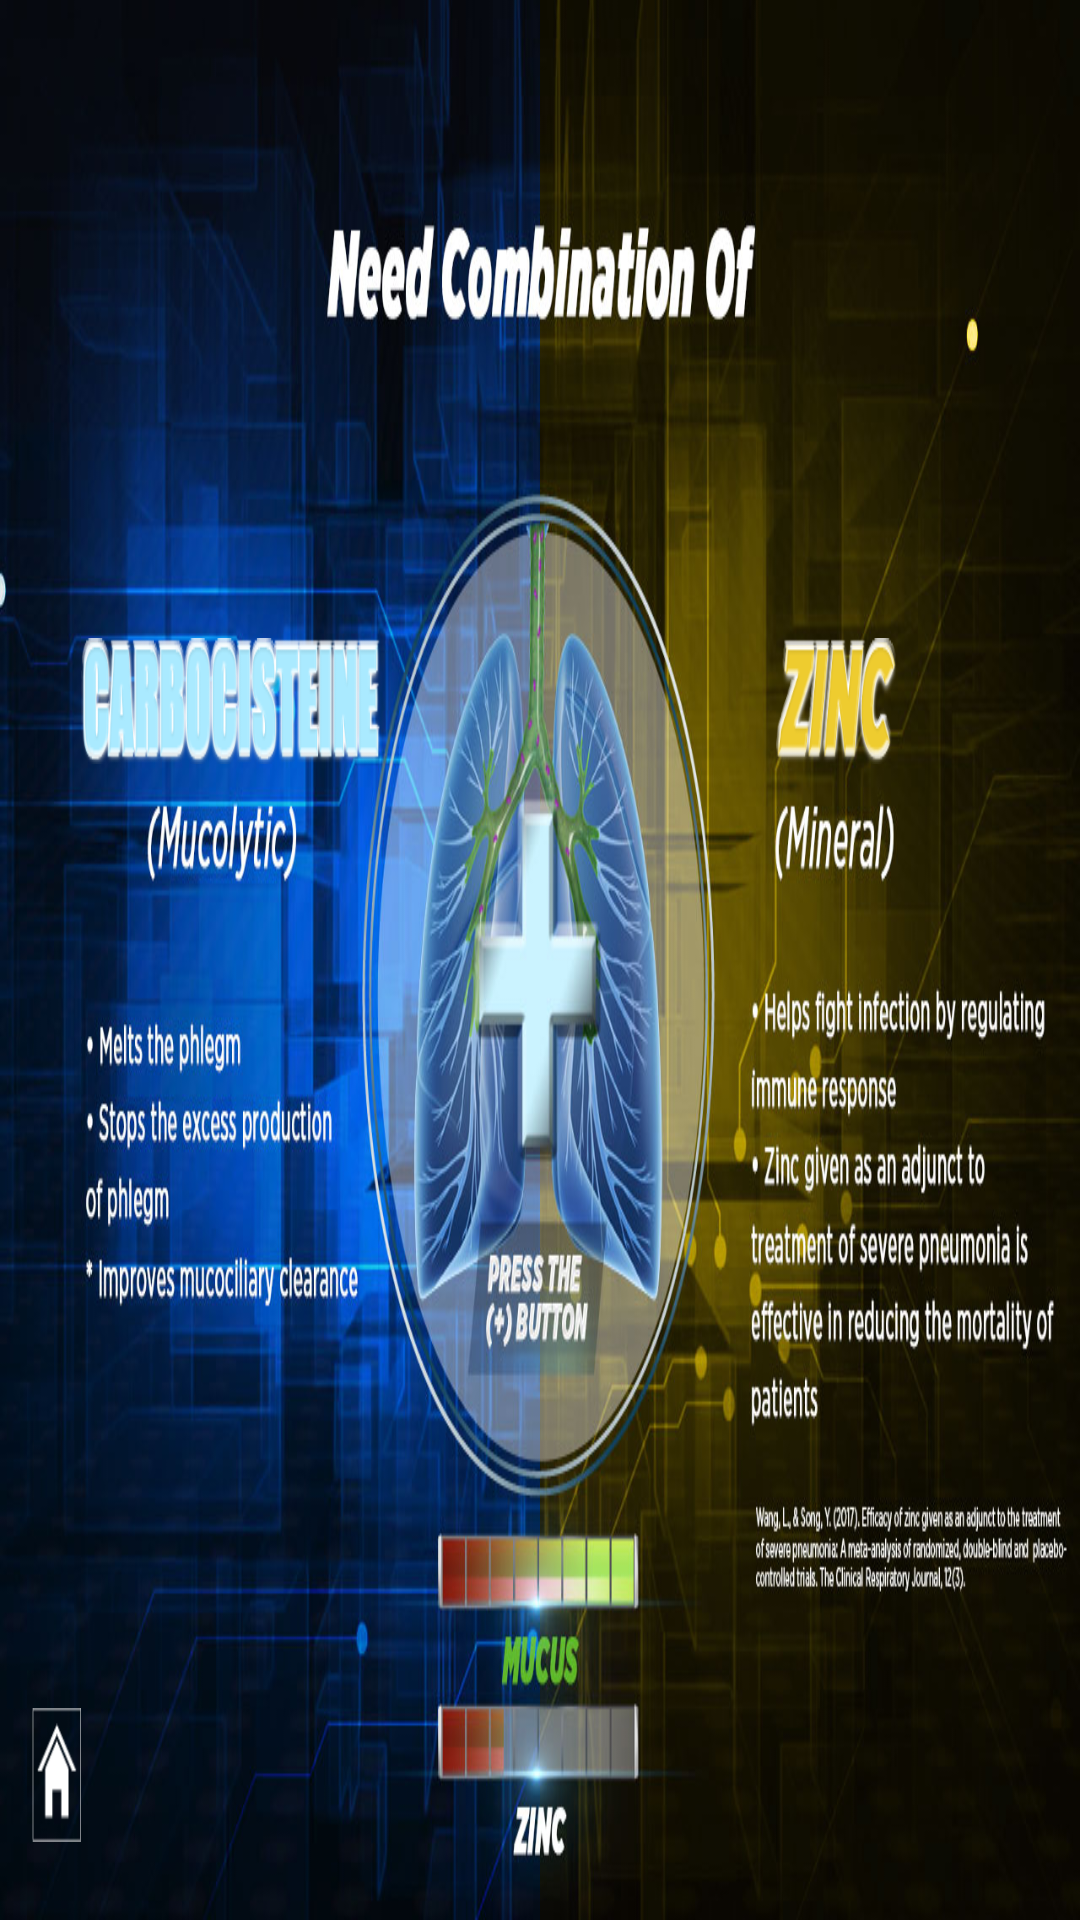

Layout XML and referenced resources for this Android screen:
<!-- AndroidManifest.xml: application theme AppTheme -->
<!-- res/layout/activity_page_3.xml -->
<?xml version="1.0" encoding="utf-8"?>
<RelativeLayout xmlns:android="http://schemas.android.com/apk/res/android"
    android:layout_width="match_parent"
    android:layout_height="match_parent"
    android:background="@drawable/bg_03">

    <LinearLayout
        android:layout_width="match_parent"
        android:layout_height="match_parent"
        android:orientation="horizontal">

        <LinearLayout
            android:layout_width="0dp"
            android:layout_height="match_parent"
            android:layout_weight="7.5"
            android:orientation="vertical"
            android:weightSum="100">

            <LinearLayout
                android:layout_width="match_parent"
                android:layout_height="0dp"
                android:layout_weight="89">
            </LinearLayout>
            <LinearLayout
                android:layout_width="match_parent"
                android:layout_height="0dp"
                android:layout_weight="7"
                android:orientation="horizontal"
                android:weightSum="100">

                <LinearLayout
                    android:layout_width="0dp"
                    android:layout_height="match_parent"
                    android:layout_weight="40">
                </LinearLayout>

                
                <LinearLayout
                    android:id="@+id/ll_home"
                    android:layout_width="0dp"
                    android:layout_height="match_parent"
                    android:layout_weight="60"
                    android:orientation="horizontal"
                    android:background="@drawable/home_btn">
                </LinearLayout>

            </LinearLayout>

        </LinearLayout>
        <LinearLayout
            android:layout_width="0dp"
            android:layout_height="match_parent"
            android:layout_weight="92"
            android:orientation="vertical"
            android:weightSum="100">

            <LinearLayout
                android:layout_width="match_parent"
                android:layout_height="0dp"
                android:layout_weight="25">
            </LinearLayout>
            <LinearLayout
                android:layout_width="match_parent"
                android:layout_height="0dp"
                android:layout_weight="55"
                android:weightSum="100"
                android:orientation="horizontal">

                <LinearLayout
                    android:layout_width="0dp"
                    android:layout_height="match_parent"
                    android:layout_weight="30"
                    android:orientation="vertical"
                    android:weightSum="100">

                    <LinearLayout
                        android:layout_width="match_parent"
                        android:layout_height="0dp"
                        android:layout_weight="15">
                    </LinearLayout>
                    <RelativeLayout
                        android:layout_width="match_parent"
                        android:layout_height="0dp"
                        android:layout_weight="12">

                        
                        <ImageView
                            android:layout_width="match_parent"
                            android:layout_height="match_parent"
                            android:background="@drawable/carbocisteine"/>
                        
                        <ImageView
                            android:id="@+id/iv_carbocisteine"
                            android:layout_width="match_parent"
                            android:layout_height="match_parent"
                            android:background="@drawable/carbocisteine_with_glow"
                            android:visibility="visible"/>

                    </RelativeLayout>

                </LinearLayout>
                <LinearLayout
                    android:layout_width="0dp"
                    android:layout_height="match_parent"
                    android:layout_weight="32"
                    android:orientation="vertical"
                    android:weightSum="100">

                    <LinearLayout
                        android:layout_width="match_parent"
                        android:layout_height="0dp"
                        android:layout_weight="30">
                    </LinearLayout>
                    <LinearLayout
                        android:layout_width="match_parent"
                        android:layout_height="0dp"
                        android:layout_weight="35"
                        android:orientation="horizontal"
                        android:weightSum="100">

                        <LinearLayout
                            android:layout_width="0dp"
                            android:layout_height="match_parent"
                            android:layout_weight="30">
                        </LinearLayout>
                        <LinearLayout
                            android:layout_width="0dp"
                            android:layout_height="match_parent"
                            android:layout_weight="13.5"
                            android:orientation="vertical"
                            android:weightSum="100">

                            <LinearLayout
                                android:layout_width="match_parent"
                                android:layout_height="0dp"
                                android:layout_weight="35">
                            </LinearLayout>
                            <LinearLayout
                                android:id="@+id/ll_plus_1"
                                android:layout_width="match_parent"
                                android:layout_height="0dp"
                                android:layout_weight="28">
                            </LinearLayout>

                        </LinearLayout>
                        <LinearLayout
                            android:id="@+id/ll_plus_2"
                            android:layout_width="0dp"
                            android:layout_height="match_parent"
                            android:layout_weight="11">
                        </LinearLayout>
                        <LinearLayout
                            android:layout_width="0dp"
                            android:layout_height="match_parent"
                            android:layout_weight="13.5"
                            android:orientation="vertical"
                            android:weightSum="100">

                            <LinearLayout
                                android:layout_width="match_parent"
                                android:layout_height="0dp"
                                android:layout_weight="35">
                            </LinearLayout>
                            <LinearLayout
                                android:id="@+id/ll_plus_3"
                                android:layout_width="match_parent"
                                android:layout_height="0dp"
                                android:layout_weight="28">
                            </LinearLayout>

                        </LinearLayout>

                    </LinearLayout>

                </LinearLayout>
                <LinearLayout
                    android:layout_width="0dp"
                    android:layout_height="match_parent"
                    android:layout_weight="38"
                    android:orientation="vertical"
                    android:weightSum="100">

                    <LinearLayout
                        android:layout_width="match_parent"
                        android:layout_height="0dp"
                        android:layout_weight="15">
                    </LinearLayout>
                    <LinearLayout
                        android:layout_width="match_parent"
                        android:layout_height="0dp"
                        android:layout_weight="12"
                        android:orientation="horizontal"
                        android:weightSum="100">

                        <LinearLayout
                            android:layout_width="0dp"
                            android:layout_height="match_parent"
                            android:layout_weight="20">
                        </LinearLayout>
                        <RelativeLayout
                            android:layout_width="0dp"
                            android:layout_height="match_parent"
                            android:layout_weight="32">

                            
                            <ImageView
                                android:layout_width="match_parent"
                                android:layout_height="match_parent"
                                android:background="@drawable/zinc"/>
                            
                            <ImageView
                                android:id="@+id/iv_zinc"
                                android:layout_width="match_parent"
                                android:layout_height="match_parent"
                                android:background="@drawable/zinc_with_glow"
                                android:visibility="visible"/>

                        </RelativeLayout>

                    </LinearLayout>

                </LinearLayout>

            </LinearLayout>
            <LinearLayout
                android:layout_width="match_parent"
                android:layout_height="0dp"
                android:layout_weight="4">
            </LinearLayout>
            <LinearLayout
                android:layout_width="match_parent"
                android:layout_height="0dp"
                android:layout_weight="5">
            </LinearLayout>
            <LinearLayout
                android:layout_width="match_parent"
                android:layout_height="0dp"
                android:layout_weight="4"></LinearLayout>

        </LinearLayout>

    </LinearLayout>

</RelativeLayout>
<!-- resources referenced by this layout -->
<resources>
  <!-- drawable bg_03: jpg bitmap (drawable, 195140 bytes) -->
  <!-- drawable carbocisteine: png bitmap (drawable, 13128 bytes) -->
  <!-- drawable carbocisteine_with_glow: png bitmap (drawable, 16650 bytes) -->
  <!-- drawable home_btn: png bitmap (drawable, 3199 bytes) -->
  <!-- drawable zinc: png bitmap (drawable, 10072 bytes) -->
  <!-- drawable zinc_with_glow: png bitmap (drawable, 11845 bytes) -->
  <style name="AppTheme" parent="Theme.AppCompat.Light.DarkActionBar">
          
          <item name="colorPrimary">@color/colorPrimary</item>
          <item name="colorPrimaryDark">@color/colorPrimaryDark</item>
          <item name="colorAccent">@color/colorAccent</item>
      </style>
  <!-- not gathered from this repository: default colours our renderer supplied (Android Studio template values) -->
  <color name="colorPrimary">#FF6200EE</color>
  <color name="colorPrimaryDark">#FF3700B3</color>
  <color name="colorAccent">#FF03DAC5</color>
</resources>
